Labelled photos from "spiral_processed", an image-classification folder in mahimairaja/NUS_007. The possible labels are: healthy, parkinson.

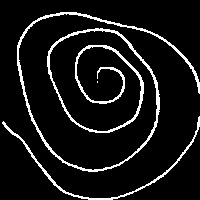
Label: parkinson

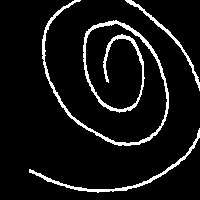
Label: healthy

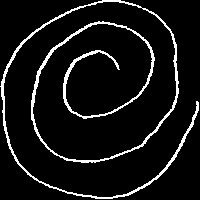
Label: healthy

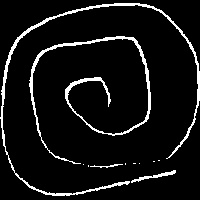
Label: healthy

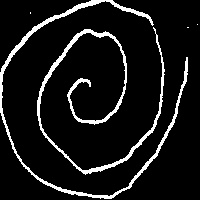
Label: healthy

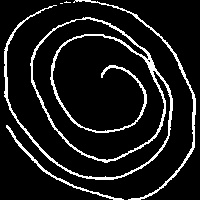
Label: parkinson
